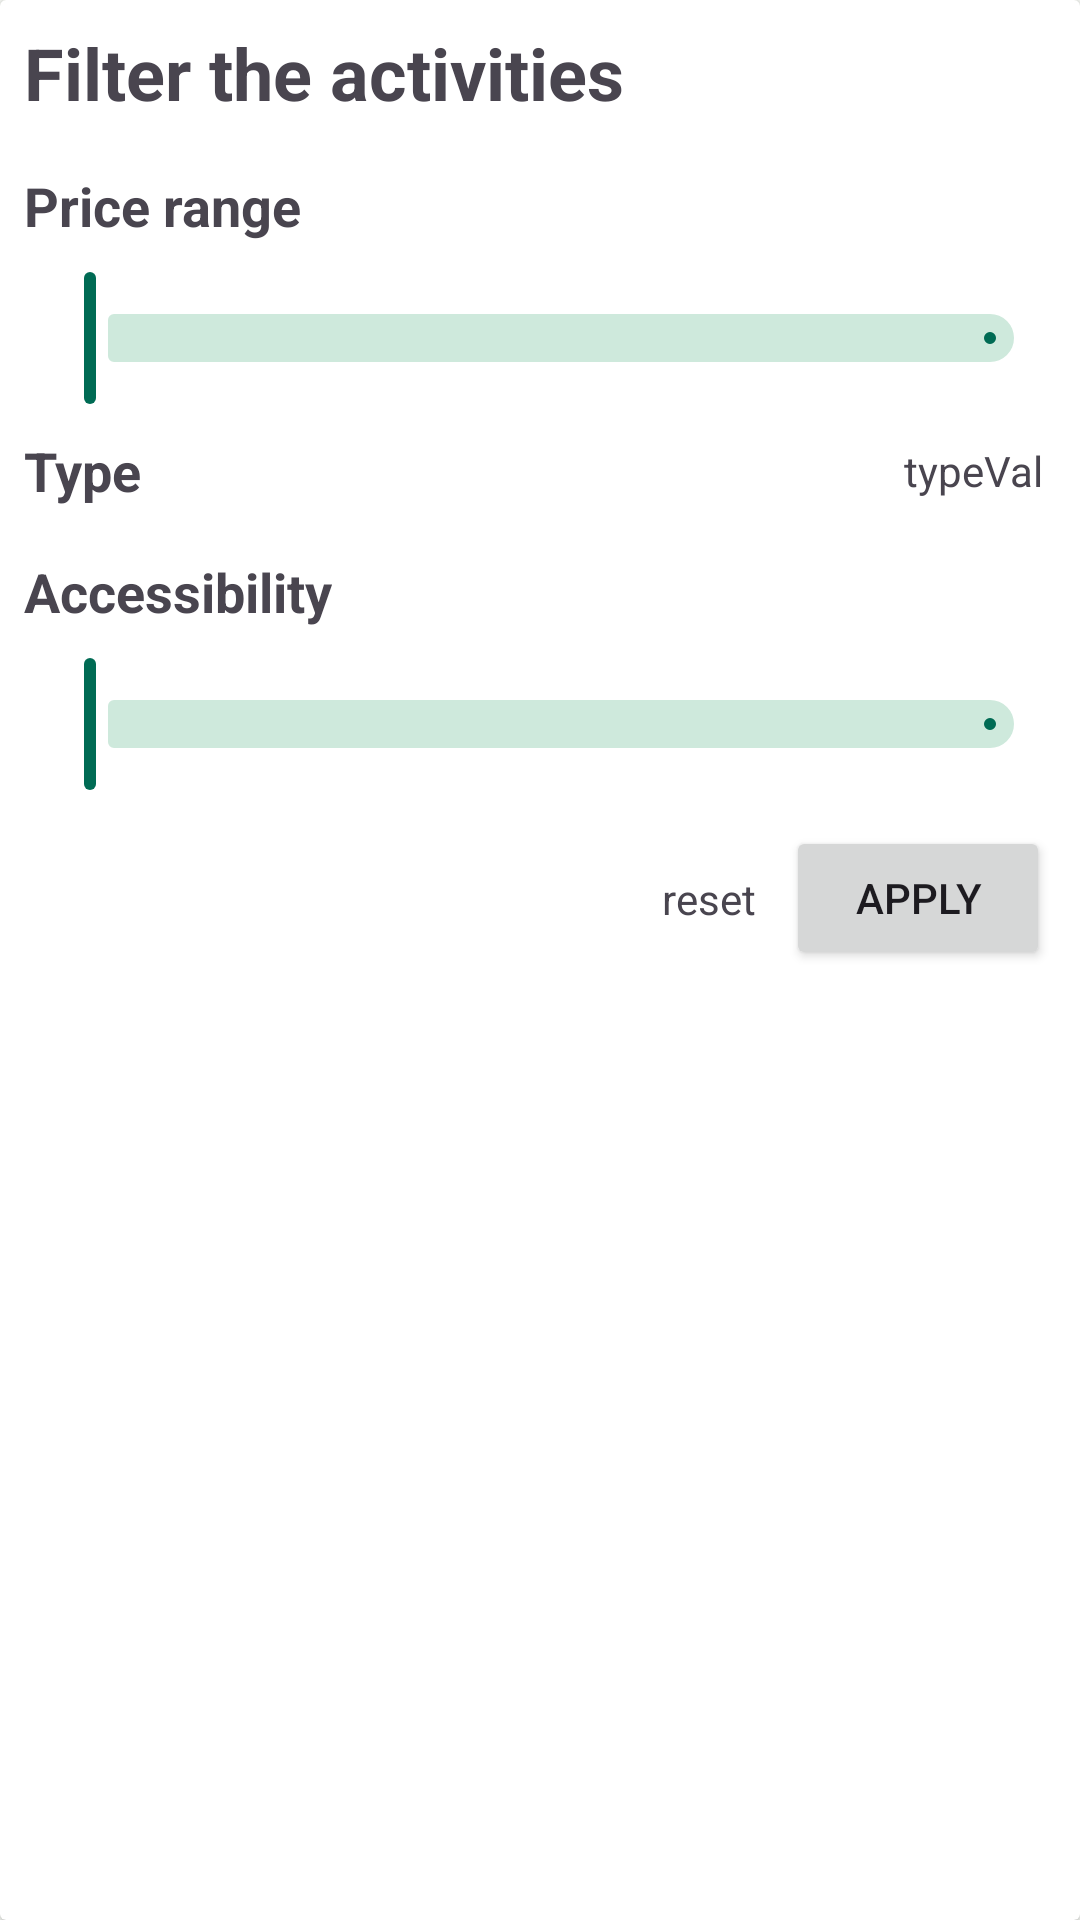

Layout XML and referenced resources for this Android screen:
<!-- AndroidManifest.xml: application theme Theme.UpStreamBoredAPI -->
<!-- res/layout/filter_dialog_view.xml -->
<?xml version="1.0" encoding="utf-8"?>
<androidx.cardview.widget.CardView xmlns:android="http://schemas.android.com/apk/res/android"
    xmlns:app="http://schemas.android.com/apk/res-auto"
    android:layout_width="match_parent"
    android:layout_height="wrap_content">

    <ScrollView
        android:layout_width="match_parent"
        android:layout_height="wrap_content">

        <androidx.constraintlayout.widget.ConstraintLayout
            android:layout_width="match_parent"
            android:layout_height="wrap_content">

            <TextView
                android:id="@+id/title"
                style="@style/heading"
                android:layout_width="wrap_content"
                android:layout_height="wrap_content"
                android:padding="8dp"
                android:text="@string/filter_the_activities"
                app:layout_constraintStart_toStartOf="parent"
                app:layout_constraintTop_toTopOf="parent" />

            <TextView
                android:id="@+id/price_range_str"
                style="@style/title"
                android:layout_width="wrap_content"
                android:layout_height="wrap_content"
                android:padding="8dp"
                android:text="@string/price_range"
                app:layout_constraintStart_toStartOf="parent"
                app:layout_constraintTop_toBottomOf="@id/title" />

            <com.google.android.material.slider.RangeSlider
                android:id="@+id/price_range"
                android:layout_width="match_parent"
                android:layout_height="wrap_content"
                android:layout_marginHorizontal="8dp"
                app:layout_constraintEnd_toEndOf="parent"
                app:layout_constraintStart_toStartOf="parent"
                app:layout_constraintTop_toBottomOf="@id/price_range_str" />

            <TextView
                android:id="@+id/type_str"
                style="@style/title"
                android:layout_width="wrap_content"
                android:layout_height="wrap_content"
                android:padding="8dp"
                android:text="@string/type"
                app:layout_constraintStart_toStartOf="parent"
                app:layout_constraintTop_toBottomOf="@id/price_range" />


            <TextView
                android:id="@+id/type_value"
                android:layout_width="wrap_content"
                android:layout_height="wrap_content"
                android:padding="12dp"
                android:text="typeVal"
                app:layout_constraintBottom_toBottomOf="@id/type_str"
                app:layout_constraintEnd_toEndOf="parent"
                app:layout_constraintTop_toTopOf="@id/type_str" />


            <TextView
                android:id="@+id/accessibility_range_str"
                style="@style/title"
                android:layout_width="wrap_content"
                android:layout_height="wrap_content"
                android:padding="8dp"
                android:text="@string/accessibility"
                app:layout_constraintStart_toStartOf="parent"
                app:layout_constraintTop_toBottomOf="@id/type_str" />

            <com.google.android.material.slider.RangeSlider
                android:id="@+id/accesibility_range"
                android:layout_width="match_parent"
                android:layout_height="wrap_content"
                android:layout_marginHorizontal="8dp"
                app:layout_constraintTop_toBottomOf="@id/accessibility_range_str" />

            <Button
                android:id="@+id/apply_button"
                android:layout_width="wrap_content"
                android:layout_height="wrap_content"
                android:layout_margin="10dp"
                android:text="@string/apply"
                app:layout_constraintEnd_toEndOf="parent"
                app:layout_constraintTop_toBottomOf="@id/accesibility_range" />

            <TextView
                android:id="@+id/reset_button"
                android:layout_width="wrap_content"
                android:layout_height="wrap_content"
                android:layout_marginHorizontal="10dp"
                android:text="@string/reset"
                app:layout_constraintBottom_toBottomOf="@id/apply_button"
                app:layout_constraintEnd_toStartOf="@id/apply_button"
                app:layout_constraintTop_toTopOf="@id/apply_button" />

        </androidx.constraintlayout.widget.ConstraintLayout>
    </ScrollView>

</androidx.cardview.widget.CardView>
<!-- resources referenced by this layout -->
<resources>
  <string name="accessibility">Accessibility</string>
  <string name="apply">Apply</string>
  <string name="filter_the_activities">Filter the activities</string>
  <string name="price_range">Price range</string>
  <string name="reset">reset</string>
  <string name="type">Type</string>
  <style name="heading">
          <item name="android:textSize">24sp</item>
          <item name="android:textStyle">bold</item>
      </style>
  <style name="title">
          <item name="android:textSize">18sp</item>
          <item name="android:textStyle">bold</item>
      </style>
  <style name="Theme.UpStreamBoredAPI" parent="Base.Theme.UpStreamBoredAPI" />
  <color name="md_theme_light_primary">#006B54</color>
  <color name="md_theme_light_onPrimary">#FFFFFF</color>
  <color name="md_theme_light_primaryContainer">#80F8D2</color>
  <color name="md_theme_light_onPrimaryContainer">#002118</color>
  <color name="md_theme_light_secondary">#4B635A</color>
  <color name="md_theme_light_onSecondary">#FFFFFF</color>
  <color name="md_theme_light_secondaryContainer">#CEE9DC</color>
  <color name="md_theme_light_onSecondaryContainer">#082018</color>
  <color name="md_theme_light_tertiary">#406376</color>
  <color name="md_theme_light_onTertiary">#FFFFFF</color>
  <color name="md_theme_light_tertiaryContainer">#C3E8FE</color>
  <color name="md_theme_light_onTertiaryContainer">#001E2C</color>
  <color name="md_theme_light_error">#BA1A1A</color>
  <color name="md_theme_light_errorContainer">#FFDAD6</color>
  <color name="md_theme_light_onError">#FFFFFF</color>
  <color name="md_theme_light_onErrorContainer">#410002</color>
  <color name="md_theme_light_background">#FBFDF9</color>
  <color name="md_theme_light_onBackground">#191C1B</color>
  <color name="md_theme_light_surface">#FBFDF9</color>
  <color name="md_theme_light_onSurface">#191C1B</color>
  <color name="md_theme_light_surfaceVariant">#DBE5DF</color>
  <color name="md_theme_light_onSurfaceVariant">#3F4945</color>
  <color name="md_theme_light_outline">#707974</color>
  <color name="md_theme_light_inverseOnSurface">#EFF1EE</color>
  <color name="md_theme_light_inverseSurface">#2E312F</color>
  <color name="md_theme_light_inversePrimary">#62DBB7</color>
</resources>
